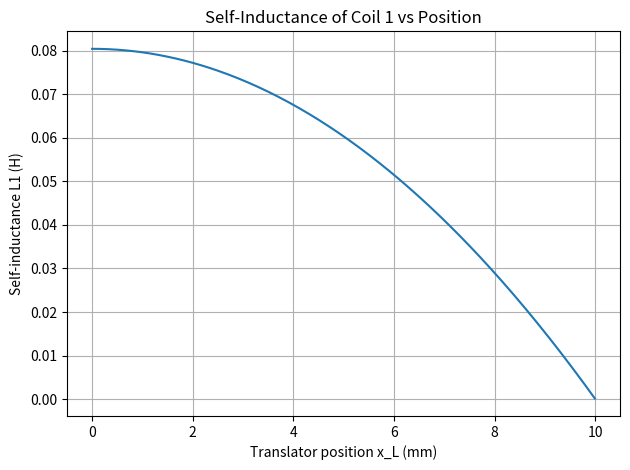
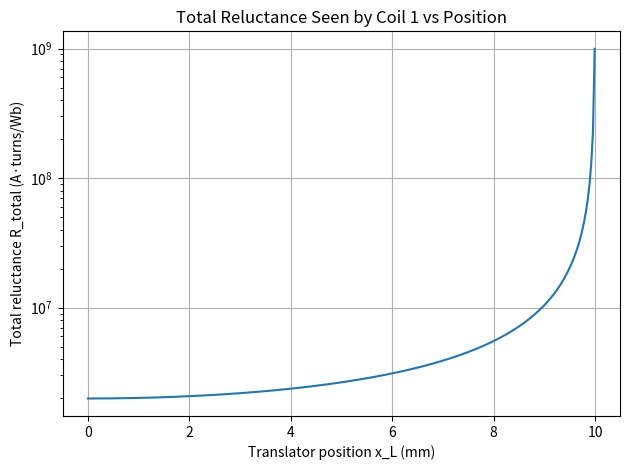
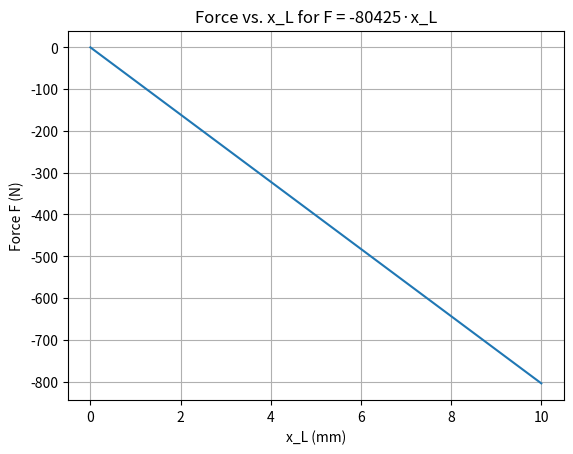

Generate these figures, in order, with matplotlib:
import numpy as np
import matplotlib.pyplot as plt

# ----------Problem 2d---------------
# Coil 1
# --- Parameters ---
mu0 = 4 * np.pi * 1e-7     # H/m
N1  = 400                  # turns
g   = 0.0005               # m (air gap length)
w   = 0.01                 # m (translator width)
d   = 0.04                 # m (depth into page)

# Position from 0 to just under 10 mm (avoid division by zero at x = 0 and x = w)
x = np.linspace(1e-6, 0.01 * 0.999, 300)  # m
x_mm = x * 1000                           # for plotting

# --- Reluctances for coil 1 self-flux path ---

alpha = g / (mu0 * d)

# Left gap (above coil 1): depends on (w - x)
Rg1 = alpha / (w - x)

# Center gap: constant width w
Rgc = alpha / w

# Right gap (above coil 2): depends on x
Rg2 = alpha / x

# Parallel combo of center and right gaps
R_parallel = (Rgc * Rg2) / (Rgc + Rg2)

# Total reluctance seen by coil 1
R_total = Rg1 + R_parallel

# --- Self-inductance of coil 1 ---
L1 = N1**2 / R_total   # H

# --- Plot L1 vs position ---
plt.figure()
plt.plot(x_mm, L1)
plt.xlabel("Translator position x_L (mm)")
plt.ylabel("Self-inductance L1 (H)")
plt.title("Self-Inductance of Coil 1 vs Position")
plt.grid(True)
plt.tight_layout()

# --- Plot total reluctance vs position ---
plt.figure()
plt.plot(x_mm, R_total)
plt.xlabel("Translator position x_L (mm)")
plt.ylabel("Total reluctance R_total (A·turns/Wb)")
plt.title("Total Reluctance Seen by Coil 1 vs Position")
plt.yscale("log")  # log scale to show the steep rise near 10 mm
plt.grid(True)
plt.tight_layout()

plt.show()


# Coil 2



# ----------Problem 2e---------------
# Range of x_L from 0 to 10 mm
x_mm = np.linspace(0, 10, 200)     # mm
x_m = x_mm / 1000                  # convert mm → meters

# Force function: F = -80425 * x_L  (x_L in meters)
F = -80425 * x_m

# Plot
plt.figure()
plt.plot(x_mm, F)
plt.xlabel("x_L (mm)")
plt.ylabel("Force F (N)")
plt.title("Force vs. x_L for F = -80425·x_L")
plt.grid(True)

plt.show()
